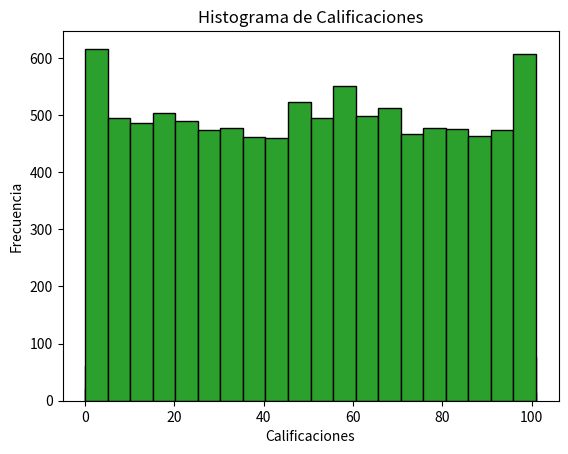

The matplotlib source for this figure:
import random
import matplotlib.pyplot as plt #generamos un apodo a matplotlib.pyplot, esta libreria ayuda a generar graficas de dos dimensiones o histogramas

# Crear una lista para almacenar las calificaciones
calif = []

# Generar 300 calificaciones aleatorias entre 0 y 100
for _ in range(300): #Se le coloca un "_' Porque indicamos que la variable no se utilizara en el bloque de codigo. Solo repetira 300 veces lo que este dentro
    calificaciones = random.randint(0, 101) #generamos un numero desde el 0 al 101, el random.randint hace diferencia ya que generara numeros de a a b, incluyendo estos
    calif.append(calificaciones) #Ya generando la calificacion, se pondra cada calificacion al final de la lista, y asi evitando sustituir un valor de la 1ra posicion de la lista

# Crear un histograma con 20 barras para las calificaciones generadas
plt.hist(calif, bins=20, edgecolor='black') #la lista que usara, bins es el número de barras en el histograma o como los saltos que dara entre valores por ejemplo, la calif del 0 al 20 del 20 al 40 y asi, color
plt.title('Histograma de Calificaciones')  #titulo
plt.xlabel('Calificaciones') #barra horizontal
plt.ylabel('Frecuencia') #barra lateral
plt.show() #mostramos como imagen

#Repetimos ahora con rango de 1000
calif = []

for _ in range(1000):
    calificaciones = random.randint(0, 101)
    calif.append(calificaciones)

plt.hist(calif, bins=20, edgecolor='black')
plt.title('Histograma de Calificaciones')
plt.xlabel('Calificaciones')
plt.ylabel('Frecuencia')
plt.show()

#repetimos ahora con rango de 10,000
calif = []

for _ in range(10000):
    calificaciones = random.randint(0, 101)
    calif.append(calificaciones)

plt.hist(calif, bins=20, edgecolor='black')
plt.title('Histograma de Calificaciones')
plt.xlabel('Calificaciones')
plt.ylabel('Frecuencia')
plt.show()